Run: headless pygame with SDL's dummy video driver; simulated clock (each Clock.tick advances the game by its frame time, no real sleeping); random seed 0; keys injected as events and as key.get_pressed() state; no mouse input.
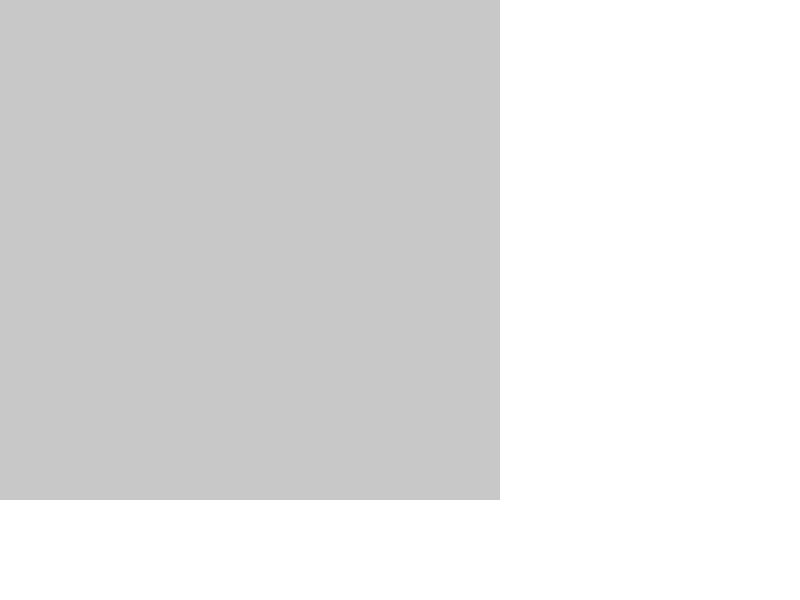
Frame 1 of 4 · flips 1–60 · no input
Frame 2 of 4 · flips 61–180 · tapped SPACE, RETURN · held RIGHT (→), D · screen unchanged from frame 1, image omitted
Frame 3 of 4 · flips 181–300 · held DOWN (↓), S · screen unchanged from frame 2, image omitted
Frame 4 of 4 · flips 301–420 · held LEFT (←), A, UP (↑), W · screen unchanged from frame 3, image omitted

The pygame program that drew these frames:

import pygame
import sys

pygame.init()
DISPLAYSURF = pygame.display.set_mode((800, 600))
pygame.display.set_caption("Bimaru")

unbekannt = 0
wasser = 1
schiff = 2

reihen = 10
spalten = 10
board = [[unbekannt for _ in range(spalten)] for _ in range(reihen)]

def draw_board(surface):
    for i in range(reihen):
        for j in range(spalten):
            if board[i][j] == unbekannt:
                color = (200, 200, 200)
            elif board[i][j] == wasser:
                color = (0, 0, 255)
            elif board[i][j] == schiff:
                color = (255, 0, 0)

            pygame.draw.rect(DISPLAYSURF, color, (j*50, i*50, 50, 50), 0)


while True:
    for event in pygame.event.get():
        if event.type == pygame.QUIT:
            pygame.quit()
            sys.exit()
    
    DISPLAYSURF.fill((255, 255, 255))
    draw_board(DISPLAYSURF)
    pygame.display.update()
